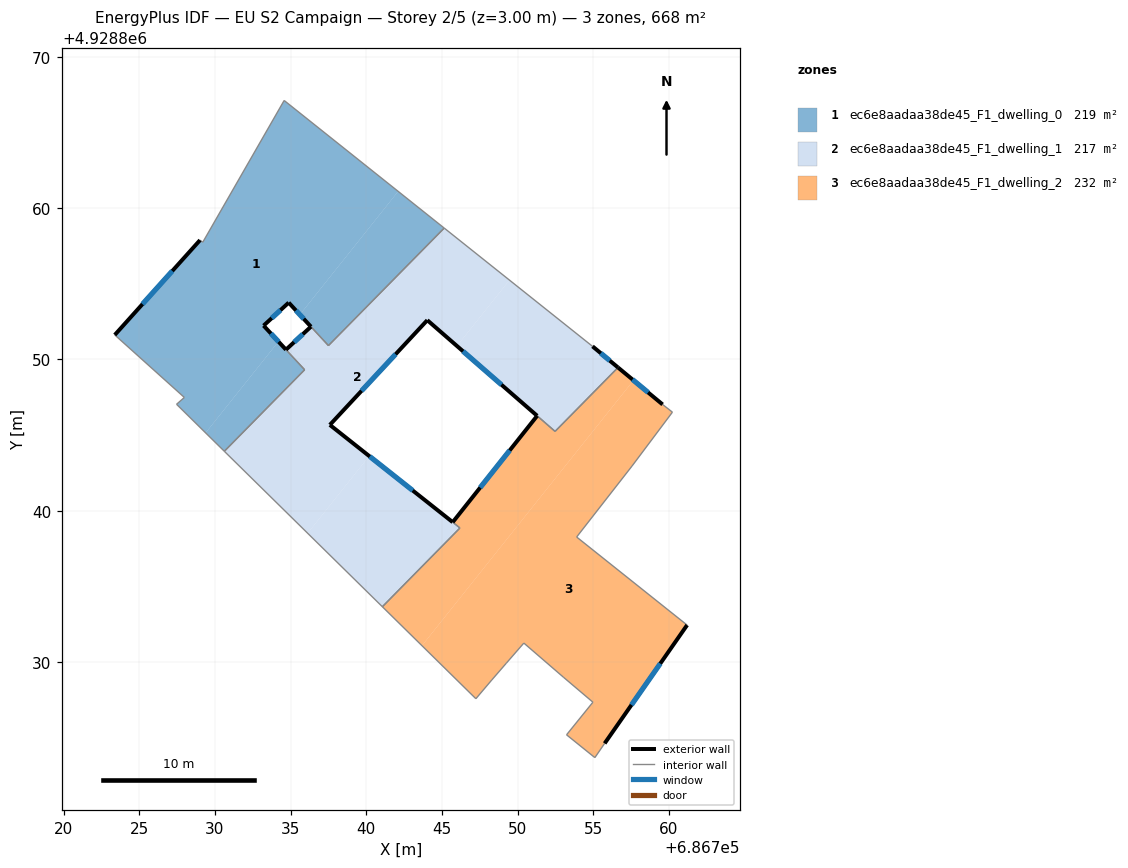
=== STOREY PLAN SPEC (per zone: floor XY polygon, exterior-wall plan segments, windows/doors) ===
zone 1: ec6e8aadaa38de45_F1_dwelling_0  (218.6 m²)
  floor: (686742.11, 4928861.10) (686735.61, 4928852.95) (686734.87, 4928853.75) (686733.21, 4928852.23) (686734.19, 4928851.17) (686729.38, 4928845.14) (686727.46, 4928847.03) (686727.97, 4928847.48) (686723.38, 4928851.61) (686729.01, 4928857.88) (686729.19, 4928857.74) (686734.57, 4928867.11)
  floor: (686745.15, 4928858.67) (686737.50, 4928850.91) (686735.61, 4928852.95) (686742.11, 4928861.10)
  floor: (686734.19, 4928851.17) (686735.93, 4928849.31) (686730.62, 4928843.92) (686729.38, 4928845.14)
  exterior wall: (686733.21, 4928852.23) – (686734.87, 4928853.75)  [2.3 m]
    window: (686733.75, 4928852.72) – (686734.33, 4928853.25)  [0.8 m²]
  exterior wall: (686729.01, 4928857.88) – (686723.38, 4928851.61)  [8.4 m]
    window: (686727.18, 4928855.84) – (686725.21, 4928853.65)  [3.1 m²]
  exterior wall: (686734.69, 4928850.64) – (686733.21, 4928852.23)  [2.2 m]
    window: (686734.21, 4928851.15) – (686733.69, 4928851.71)  [0.8 m²]
  exterior wall: (686734.87, 4928853.75) – (686736.34, 4928852.16)  [2.2 m]
    window: (686735.35, 4928853.23) – (686735.86, 4928852.68)  [0.8 m²]
  interior walls: 10
zone 2: ec6e8aadaa38de45_F1_dwelling_1  (216.7 m²)
  floor: (686749.46, 4928855.24) (686745.99, 4928850.88) (686744.03, 4928852.59) (686737.59, 4928845.67) (686740.19, 4928843.61) (686736.12, 4928838.51) (686730.62, 4928843.92) (686735.93, 4928849.31) (686734.69, 4928850.64) (686736.34, 4928852.16) (686737.50, 4928850.91) (686745.15, 4928858.67)
  floor: (686745.74, 4928839.21) (686746.19, 4928838.85) (686741.06, 4928833.65) (686736.12, 4928838.51) (686740.19, 4928843.61)
  floor: (686754.95, 4928850.86) (686756.64, 4928849.46) (686752.48, 4928845.24) (686745.99, 4928850.88) (686749.46, 4928855.24)
  exterior wall: (686737.59, 4928845.67) – (686744.03, 4928852.59)  [9.5 m]
    window: (686739.69, 4928847.92) – (686741.94, 4928850.34)  [3.5 m²]
  exterior wall: (686745.71, 4928839.24) – (686737.59, 4928845.67)  [10.4 m]
    window: (686743.07, 4928841.33) – (686740.23, 4928843.58)  [3.8 m²]
  exterior wall: (686736.34, 4928852.16) – (686734.69, 4928850.64)  [2.2 m]
    window: (686735.80, 4928851.66) – (686735.23, 4928851.13)  [0.8 m²]
  exterior wall: (686756.64, 4928849.46) – (686754.95, 4928850.86)  [2.2 m]
    window: (686756.09, 4928849.92) – (686755.50, 4928850.40)  [0.8 m²]
  exterior wall: (686744.03, 4928852.59) – (686751.29, 4928846.27)  [9.6 m]
    window: (686746.39, 4928850.53) – (686748.93, 4928848.32)  [3.5 m²]
  interior walls: 10
zone 3: ec6e8aadaa38de45_F1_dwelling_2  (232.3 m²)
  floor: (686759.58, 4928847.02) (686760.23, 4928846.51) (686757.56, 4928842.95) (686753.90, 4928838.26) (686761.20, 4928832.44) (686755.75, 4928824.62) (686755.10, 4928823.68) (686753.23, 4928825.19) (686754.98, 4928827.34) (686753.02, 4928829.00) (686750.41, 4928831.25) (686749.26, 4928829.93) (686748.29, 4928828.81) (686747.24, 4928827.57) (686743.68, 4928831.08) (686757.66, 4928848.61)
  floor: (686757.66, 4928848.61) (686743.68, 4928831.08) (686741.06, 4928833.65) (686746.19, 4928838.86) (686745.71, 4928839.24) (686751.29, 4928846.27) (686752.47, 4928845.24) (686756.64, 4928849.46)
  exterior wall: (686755.75, 4928824.62) – (686761.20, 4928832.44)  [9.5 m]
    window: (686757.52, 4928827.16) – (686759.43, 4928829.89)  [3.5 m²]
  exterior wall: (686751.29, 4928846.27) – (686745.71, 4928839.24)  [9.0 m]
    window: (686749.48, 4928843.98) – (686747.53, 4928841.52)  [3.3 m²]
  exterior wall: (686759.58, 4928847.02) – (686756.64, 4928849.46)  [3.8 m]
    window: (686758.62, 4928847.81) – (686757.59, 4928848.67)  [1.4 m²]
  interior walls: 17

=== DERIVED (storey summary) ===
Building: EU S2 Campaign
Storey: 2 of 5  (floor level z = 3.00 m)
Storey gross floor area: 667.6 m²
Zones on this storey: 3
  - ec6e8aadaa38de45_F1_dwelling_0: floor 218.6 m²; exterior wall 15.0 m (45.0 m²); 4 window(s) 5.5 m²; WWR 12.2%
  - ec6e8aadaa38de45_F1_dwelling_1: floor 216.7 m²; exterior wall 33.9 m (101.6 m²); 5 window(s) 12.4 m²; WWR 12.2%
  - ec6e8aadaa38de45_F1_dwelling_2: floor 232.3 m²; exterior wall 22.3 m (67.0 m²); 3 window(s) 8.2 m²; WWR 12.2%
Zone adjacency (shared interzone walls):
  - ec6e8aadaa38de45_F1_dwelling_0 ↔ ec6e8aadaa38de45_F1_dwelling_1
  - ec6e8aadaa38de45_F1_dwelling_1 ↔ ec6e8aadaa38de45_F1_dwelling_2